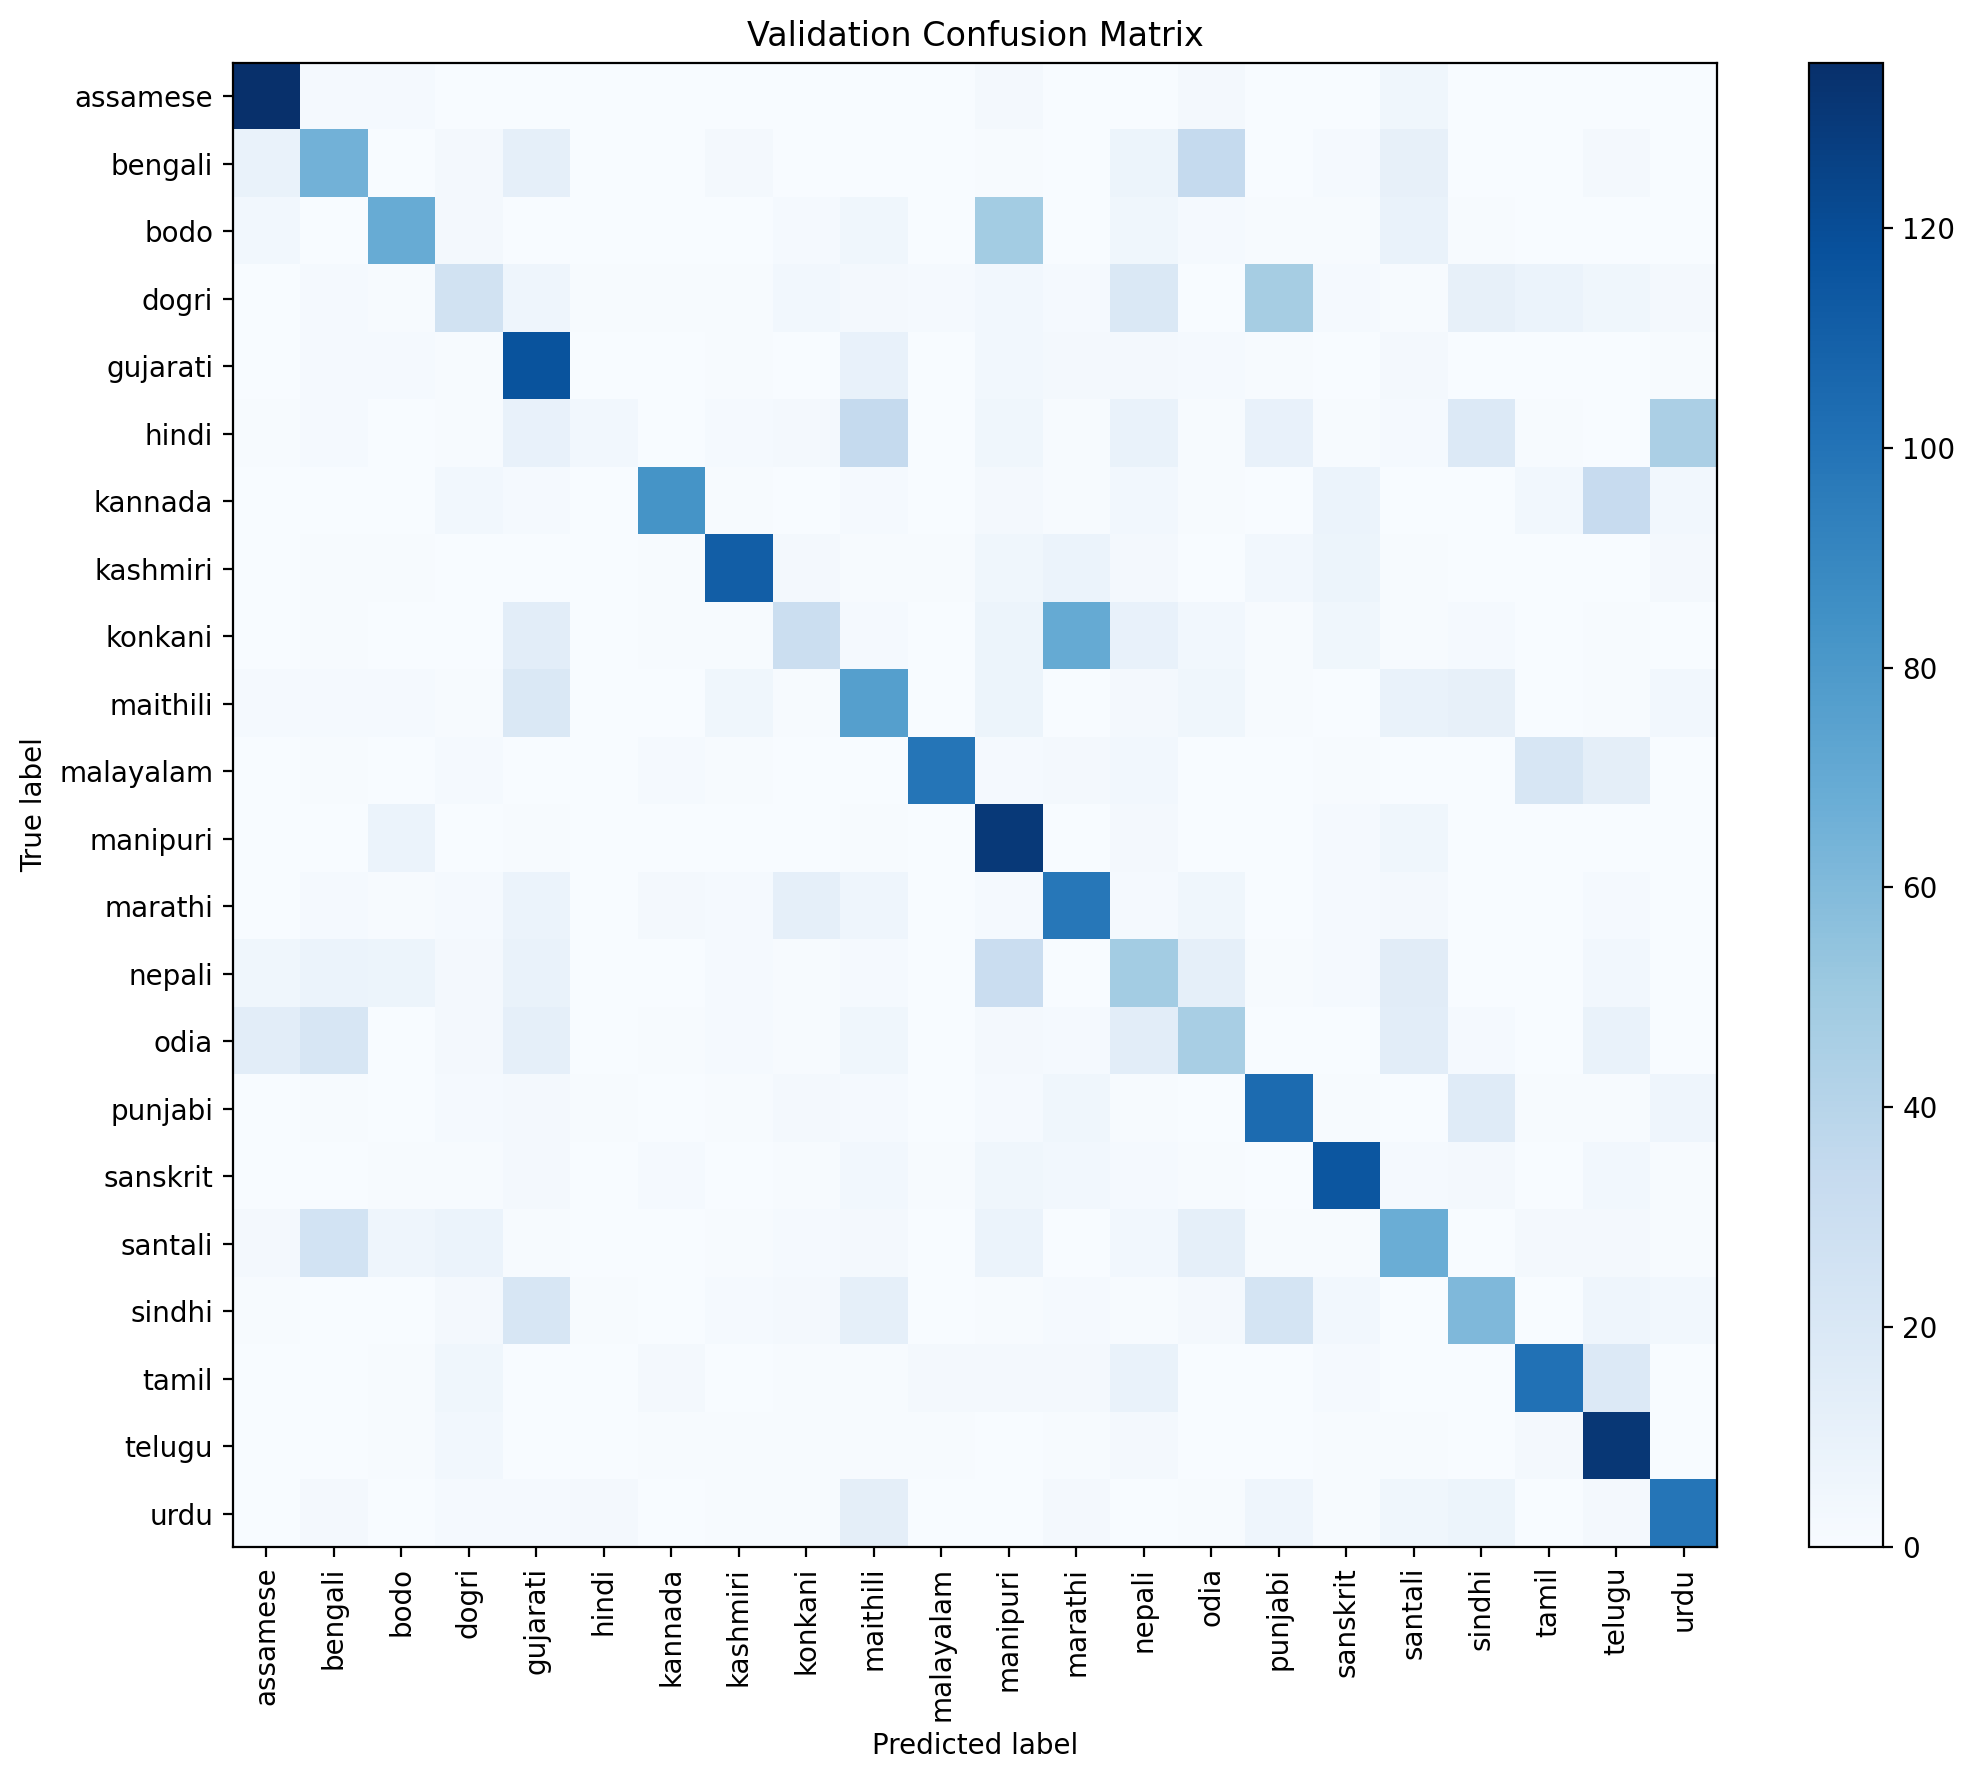

Data behind this chart, as committed beside it:
true\pred, assamese, bengali, bodo, dogri, gujarati, hindi, kannada, kashmiri, konkani, maithili, malayalam, manipuri, marathi, nepali, odia, punjabi, sanskrit, santali, sindhi, tamil, telugu, urdu
assamese, 135, 2, 2, 0, 0, 0, 0, 0, 0, 0, 0, 3, 0, 0, 3, 0, 0, 5, 0, 0, 0, 0
bengali, 9, 65, 0, 3, 12, 0, 0, 3, 0, 0, 0, 1, 0, 7, 34, 0, 2, 11, 0, 0, 3, 0
bodo, 4, 0, 69, 3, 0, 0, 0, 0, 2, 5, 0, 48, 0, 5, 2, 1, 1, 9, 1, 0, 0, 0
dogri, 0, 2, 1, 26, 6, 1, 1, 1, 4, 3, 2, 4, 2, 20, 0, 47, 2, 1, 11, 8, 5, 3
gujarati, 0, 2, 2, 1, 117, 0, 0, 1, 0, 10, 0, 4, 3, 3, 2, 1, 0, 3, 0, 0, 0, 1
hindi, 1, 2, 0, 1, 10, 4, 0, 2, 3, 34, 0, 5, 1, 9, 1, 10, 1, 2, 18, 1, 0, 45
kannada, 0, 0, 0, 4, 2, 0, 83, 1, 0, 2, 0, 3, 1, 4, 1, 0, 8, 0, 0, 4, 33, 4
kashmiri, 0, 1, 1, 0, 0, 0, 1, 111, 3, 1, 1, 5, 8, 3, 0, 4, 7, 1, 0, 0, 0, 3
konkani, 0, 1, 0, 0, 14, 0, 1, 1, 30, 2, 0, 7, 70, 10, 4, 1, 5, 1, 2, 0, 1, 0
maithili, 2, 2, 2, 1, 20, 0, 0, 5, 1, 76, 0, 7, 0, 3, 5, 1, 0, 9, 11, 0, 1, 4
malayalam, 0, 1, 0, 2, 0, 0, 2, 1, 0, 0, 99, 2, 3, 4, 0, 0, 1, 0, 0, 22, 13, 0
manipuri, 0, 0, 8, 0, 1, 0, 0, 0, 0, 1, 0, 130, 0, 3, 0, 0, 2, 5, 0, 0, 0, 0
marathi, 0, 2, 1, 2, 8, 0, 3, 2, 12, 6, 0, 2, 98, 2, 5, 0, 2, 3, 0, 0, 2, 0
nepali, 5, 8, 7, 3, 9, 0, 0, 2, 1, 2, 0, 31, 0, 48, 12, 1, 2, 15, 0, 0, 4, 0
odia, 14, 22, 0, 3, 12, 0, 1, 2, 1, 5, 0, 3, 2, 14, 46, 0, 0, 14, 2, 0, 9, 0
punjabi, 0, 1, 0, 2, 3, 1, 0, 1, 3, 2, 0, 2, 5, 1, 0, 104, 1, 0, 16, 1, 1, 6
sanskrit, 0, 0, 1, 1, 3, 0, 2, 0, 1, 4, 1, 5, 4, 2, 1, 0, 115, 2, 3, 0, 4, 1
santali, 3, 25, 6, 8, 1, 0, 0, 1, 2, 3, 0, 8, 0, 4, 12, 1, 1, 68, 0, 3, 3, 1
sindhi, 1, 0, 0, 3, 22, 1, 0, 2, 3, 12, 0, 1, 2, 1, 3, 24, 4, 0, 61, 0, 6, 4
tamil, 0, 0, 1, 5, 0, 0, 3, 0, 1, 1, 3, 3, 3, 9, 0, 0, 2, 0, 0, 101, 18, 0
telugu, 0, 0, 1, 4, 0, 0, 1, 1, 1, 1, 1, 0, 1, 3, 0, 0, 1, 1, 0, 3, 131, 0
urdu, 0, 3, 0, 2, 2, 3, 0, 1, 1, 13, 0, 0, 3, 0, 1, 6, 1, 5, 7, 0, 3, 99
